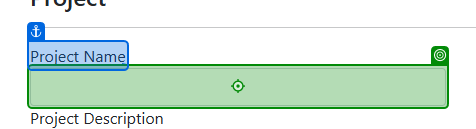
Task: RPA automation for telemetry website
Workflow: ~ProjectCreationSequence

Step 1: type "[CurrentRow("ProjectName").ToString]" into the text box 'Project Name' in window 'Create - TelemetryPortal_MVC' (msedge.exe)

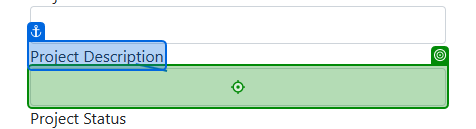
Step 2: type "[CurrentRow("ProjectDescription").ToString]" into the text box 'Project Description' in window 'Create - TelemetryPortal_MVC' (msedge.exe)

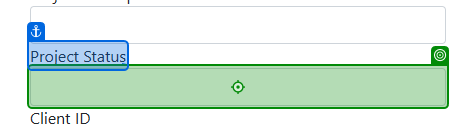
Step 3: type "[CurrentRow("ProjectStatus").ToString]" into the text box 'Project Status' in window 'Create - TelemetryPortal_MVC' (msedge.exe)

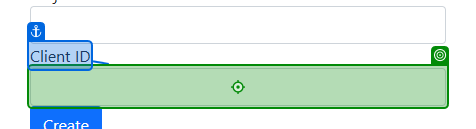
Step 4: type "[CurrentRow("ClientID").ToString]" into the text box 'Client ID' in window 'Create - TelemetryPortal_MVC' (msedge.exe)

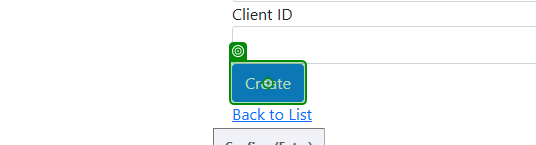
Step 5: click on the text box 'Create' in window 'Create - TelemetryPortal_MVC' (msedge.exe)
